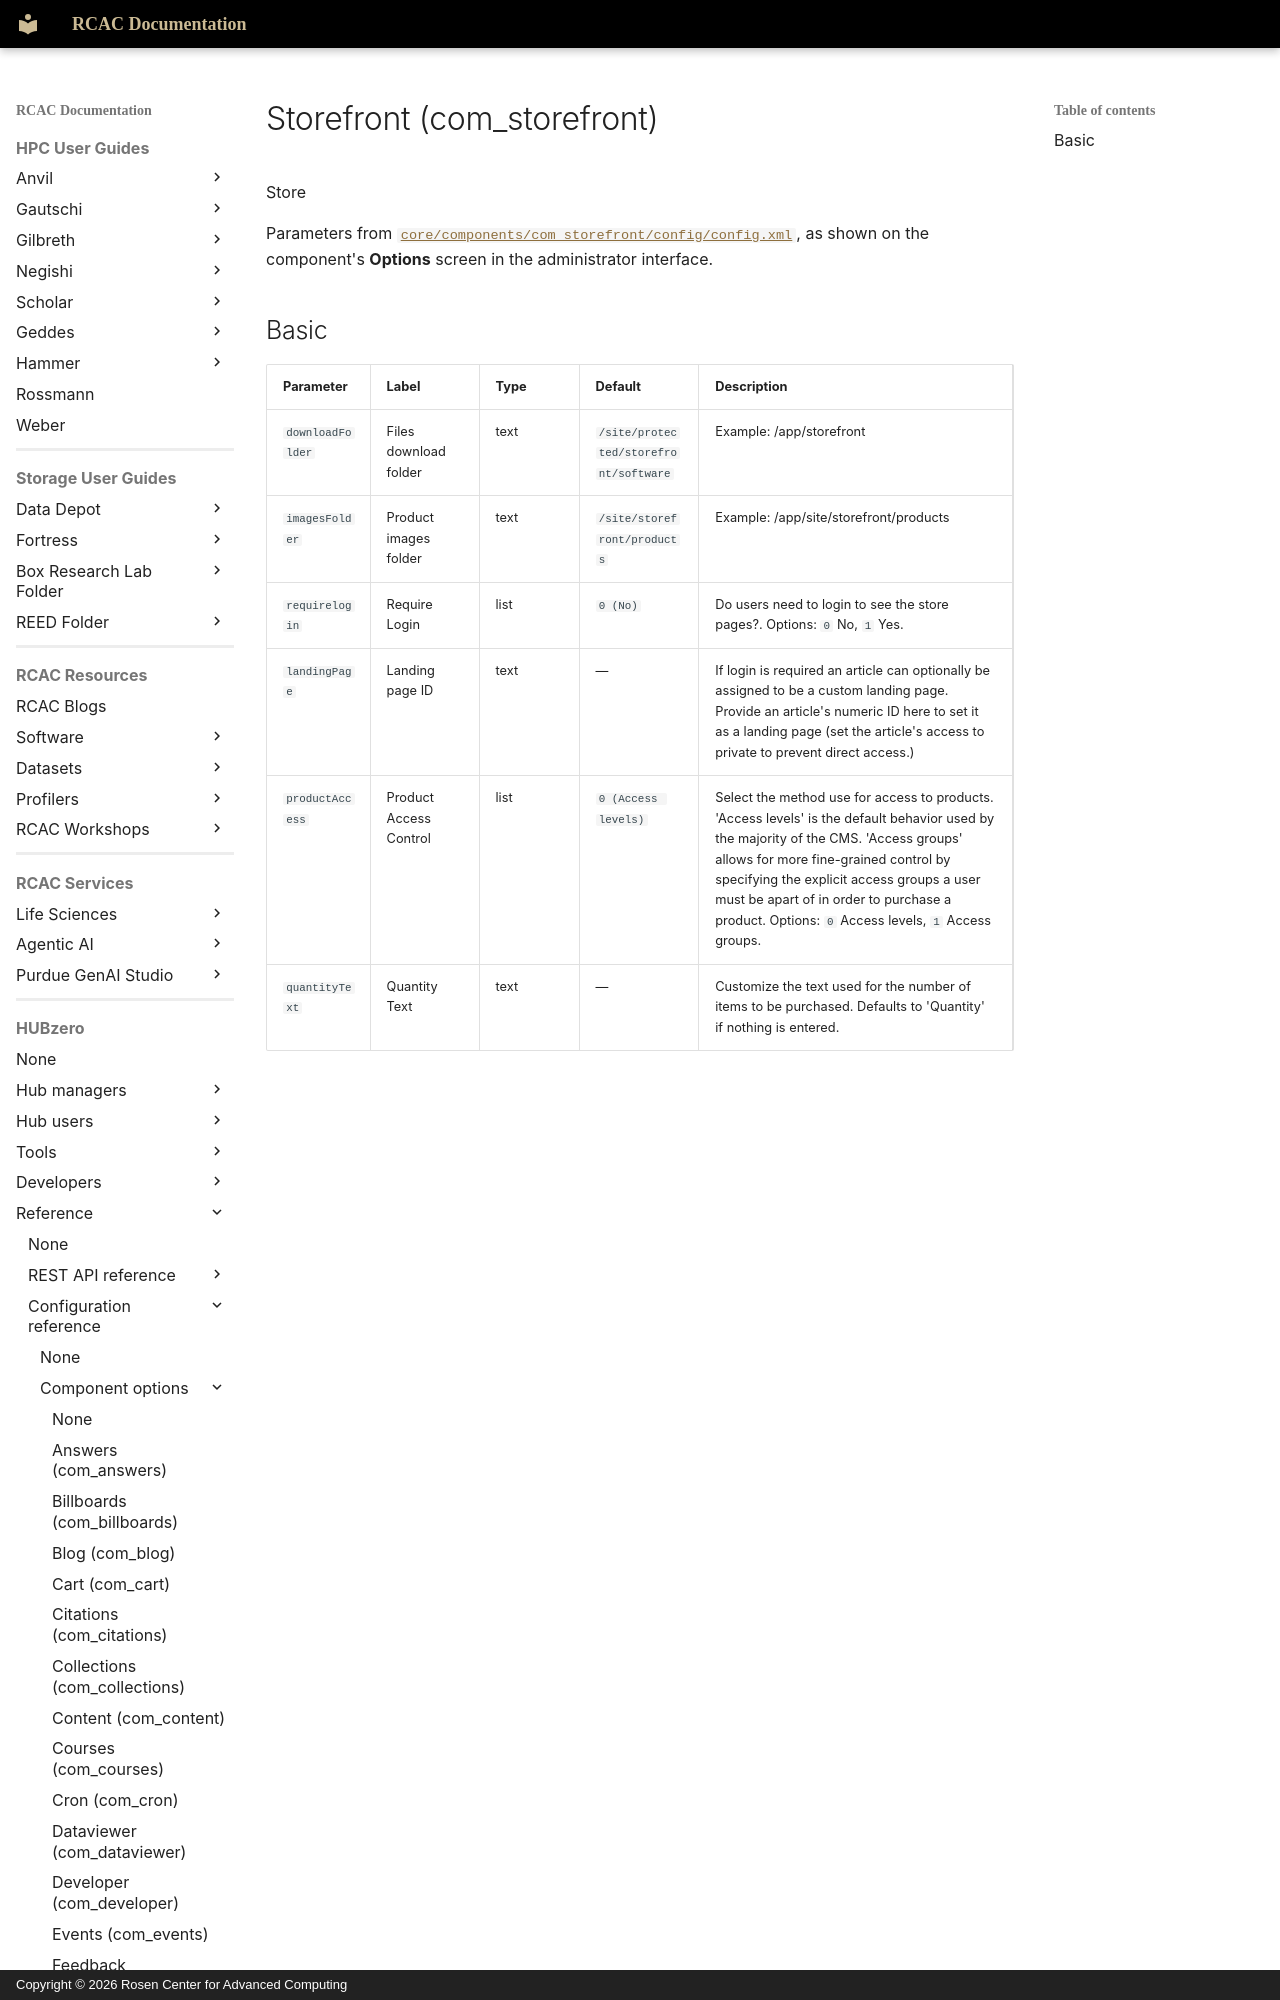

repository: PurdueRCAC/RCAC-Docs · page: hubzero/reference/configuration/components/storefront/index.html · generator: mkdocs · copyright: Copyright © 2026 Rosen Center for Advanced Computing

---
tags:
- HUBzero
render_macros: false
hubzero:
  upstream: docs/reference/configuration/components/storefront.md
  commit: 9c1a8c678002bdfb41860f90915a3589ab60339e
  status: generated
  source: core/components/com_storefront/config/config.xml
---

# Storefront (com_storefront)

Store

Parameters from [`core/components/com_storefront/config/config.xml`](https://github.com/hubzero/hubzero-cms/blob/9c1a8c678002bdfb41860f90915a3589ab60339e/core/components/com_storefront/config/config.xml), as shown on the component's **Options** screen in the administrator interface.
